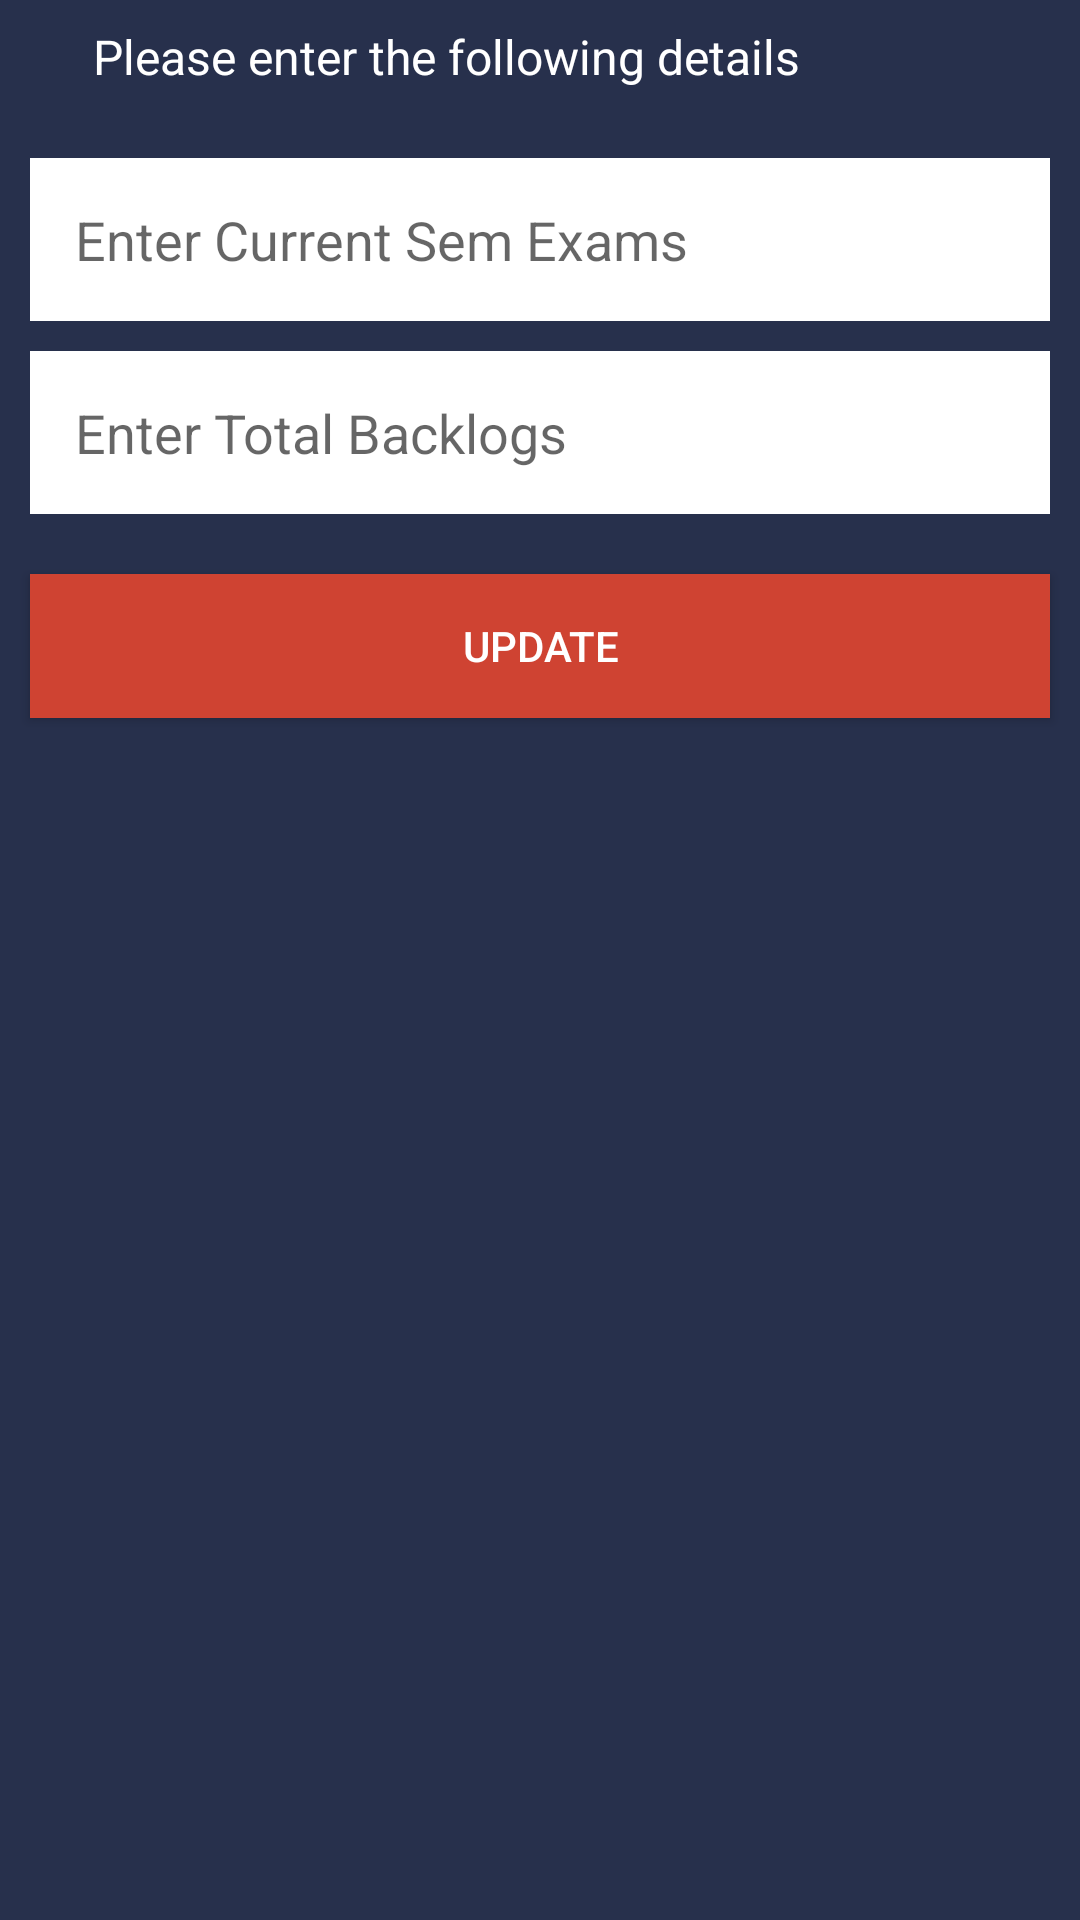

Reconstruct the res/layout file that produces this screen, plus the resources it refers to.
<!-- AndroidManifest.xml: application theme AppTheme -->
<!-- res/layout/custom_details.xml -->
<?xml version="1.0" encoding="utf-8"?>
<LinearLayout
    xmlns:android="http://schemas.android.com/apk/res/android" android:layout_width="match_parent"
    android:layout_height="wrap_content"
    android:orientation="vertical"
    android:background="#27304C"
    >

    <TextView
        android:id="@+id/tvCustomRegistrationTitle"
        android:layout_width="match_parent"
        android:layout_height="wrap_content"
        android:text="Please enter the following details"
        android:layout_marginLeft="23dp"
        android:textSize="16sp"
        android:padding="8dp"
        android:layout_marginBottom="5dp"
        android:textColor="#fff"
        android:background="#27304C"
        />


    <EditText
        android:id="@+id/etCustomexams"
        android:layout_width="match_parent"
        android:layout_height="wrap_content"
        android:hint="Enter Current Sem Exams"
        android:layout_marginLeft="10dp"
        android:layout_marginRight="10dp"
        android:layout_marginTop="10dp"
        android:inputType="number"
        android:maxLength="2"
        android:background="#fff"
        android:padding="15dp"
        />

    <EditText
        android:id="@+id/etCustombacklog"
        android:layout_width="match_parent"
        android:layout_height="wrap_content"
        android:hint="Enter Total Backlogs"
        android:maxLines="1"
        android:maxLength="2"
        android:inputType="number"
        android:layout_marginLeft="10dp"
        android:layout_marginRight="10dp"
        android:layout_marginTop="10dp"
        android:background="#fff"
        android:padding="15dp"
        />

    <Button
        android:id="@+id/btCustomDetails"
        android:layout_width="match_parent"
        android:layout_height="wrap_content"
        android:text="UPDATE"
        android:layout_marginTop="20dp"
        android:background="#CF4332"
        android:layout_marginRight="10dp"
        android:layout_marginLeft="10dp"
        android:textColor="#fff"
        android:layout_marginBottom="10dp"
        />

</LinearLayout>
<!-- resources referenced by this layout -->
<resources>
  <style name="AppTheme" parent="Theme.AppCompat.Light.DarkActionBar">
          
          <item name="colorPrimary">@color/colorPrimary</item>
          <item name="colorPrimaryDark">@color/colorPrimaryDark</item>
          <item name="colorAccent">@color/colorAccent</item>
      </style>
  <color name="colorPrimary">#172B49</color>
  <color name="colorPrimaryDark">#172B49</color>
  <color name="colorAccent">#CF4332</color>
</resources>
